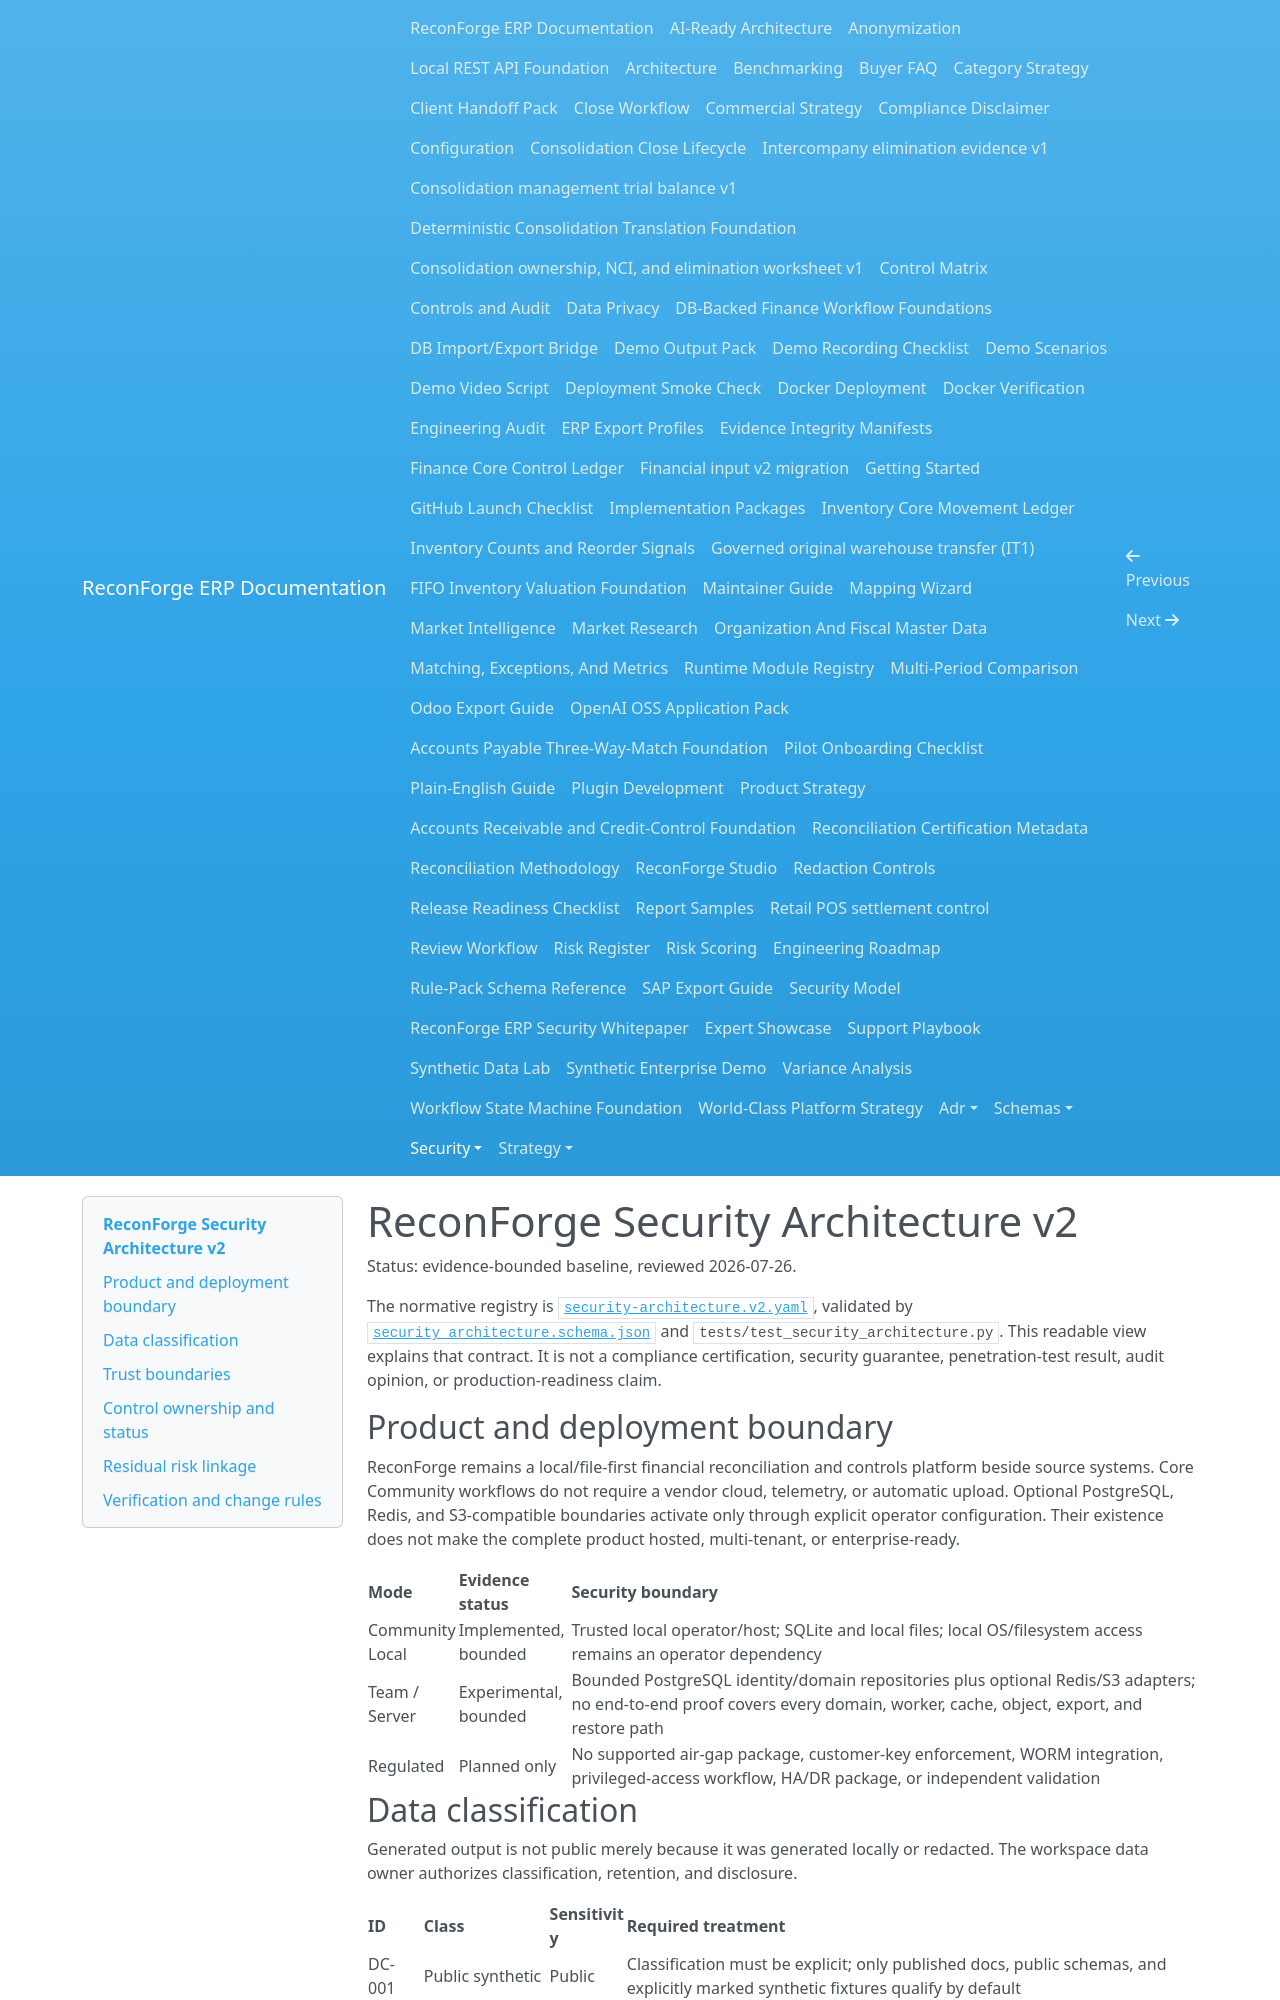

repository: amrzainmubarak/reconforge-erp · page: security/security-architecture/index.html · generator: mkdocs

# ReconForge Security Architecture v2

Status: evidence-bounded baseline, reviewed 2026-07-26.

The normative registry is
[`security-architecture.v2.yaml`](security-architecture.v2.yaml), validated by
[`security_architecture.schema.json`](../schemas/security_architecture.schema.json)
and `tests/test_security_architecture.py`. This readable view explains that
contract. It is not a compliance certification, security guarantee,
penetration-test result, audit opinion, or production-readiness claim.

## Product and deployment boundary

ReconForge remains a local/file-first financial reconciliation and controls
platform beside source systems. Core Community workflows do not require a
vendor cloud, telemetry, or automatic upload. Optional PostgreSQL, Redis, and
S3-compatible boundaries activate only through explicit operator configuration.
Their existence does not make the complete product hosted, multi-tenant, or
enterprise-ready.

| Mode | Evidence status | Security boundary |
| --- | --- | --- |
| Community Local | Implemented, bounded | Trusted local operator/host; SQLite and local files; local OS/filesystem access remains an operator dependency |
| Team / Server | Experimental, bounded | Bounded PostgreSQL identity/domain repositories plus optional Redis/S3 adapters; no end-to-end proof covers every domain, worker, cache, object, export, and restore path |
| Regulated | Planned only | No supported air-gap package, customer-key enforcement, WORM integration, privileged-access workflow, HA/DR package, or independent validation |

## Data classification

Generated output is not public merely because it was generated locally or
redacted. The workspace data owner authorizes classification, retention, and
disclosure.

| ID | Class | Sensitivity | Required treatment |
| --- | --- | --- | --- |
| DC-001 | Public synthetic | Public | Classification must be explicit; only published docs, public schemas, and explicitly marked synthetic fixtures qualify by default |
| DC-002 | Internal configuration | Internal | Validate schemas/paths and keep credentials out of committed configuration |
| DC-003 | Financial sensitive | Confidential | Restrict local/tenant storage and disclosure; do not log raw financial rows by default |
| DC-004 | Identity restricted | Restricted | Never export raw passwords/tokens; protect backups containing verifier material |
| DC-005 | Security/audit sensitive | Restricted | Restrict access and preserve integrity/lineage metadata; hashes are not signatures |
| DC-006 | Secret | Secret | Supply through deployment secret mechanisms; never commit or place in fixtures, docs, or logs |
